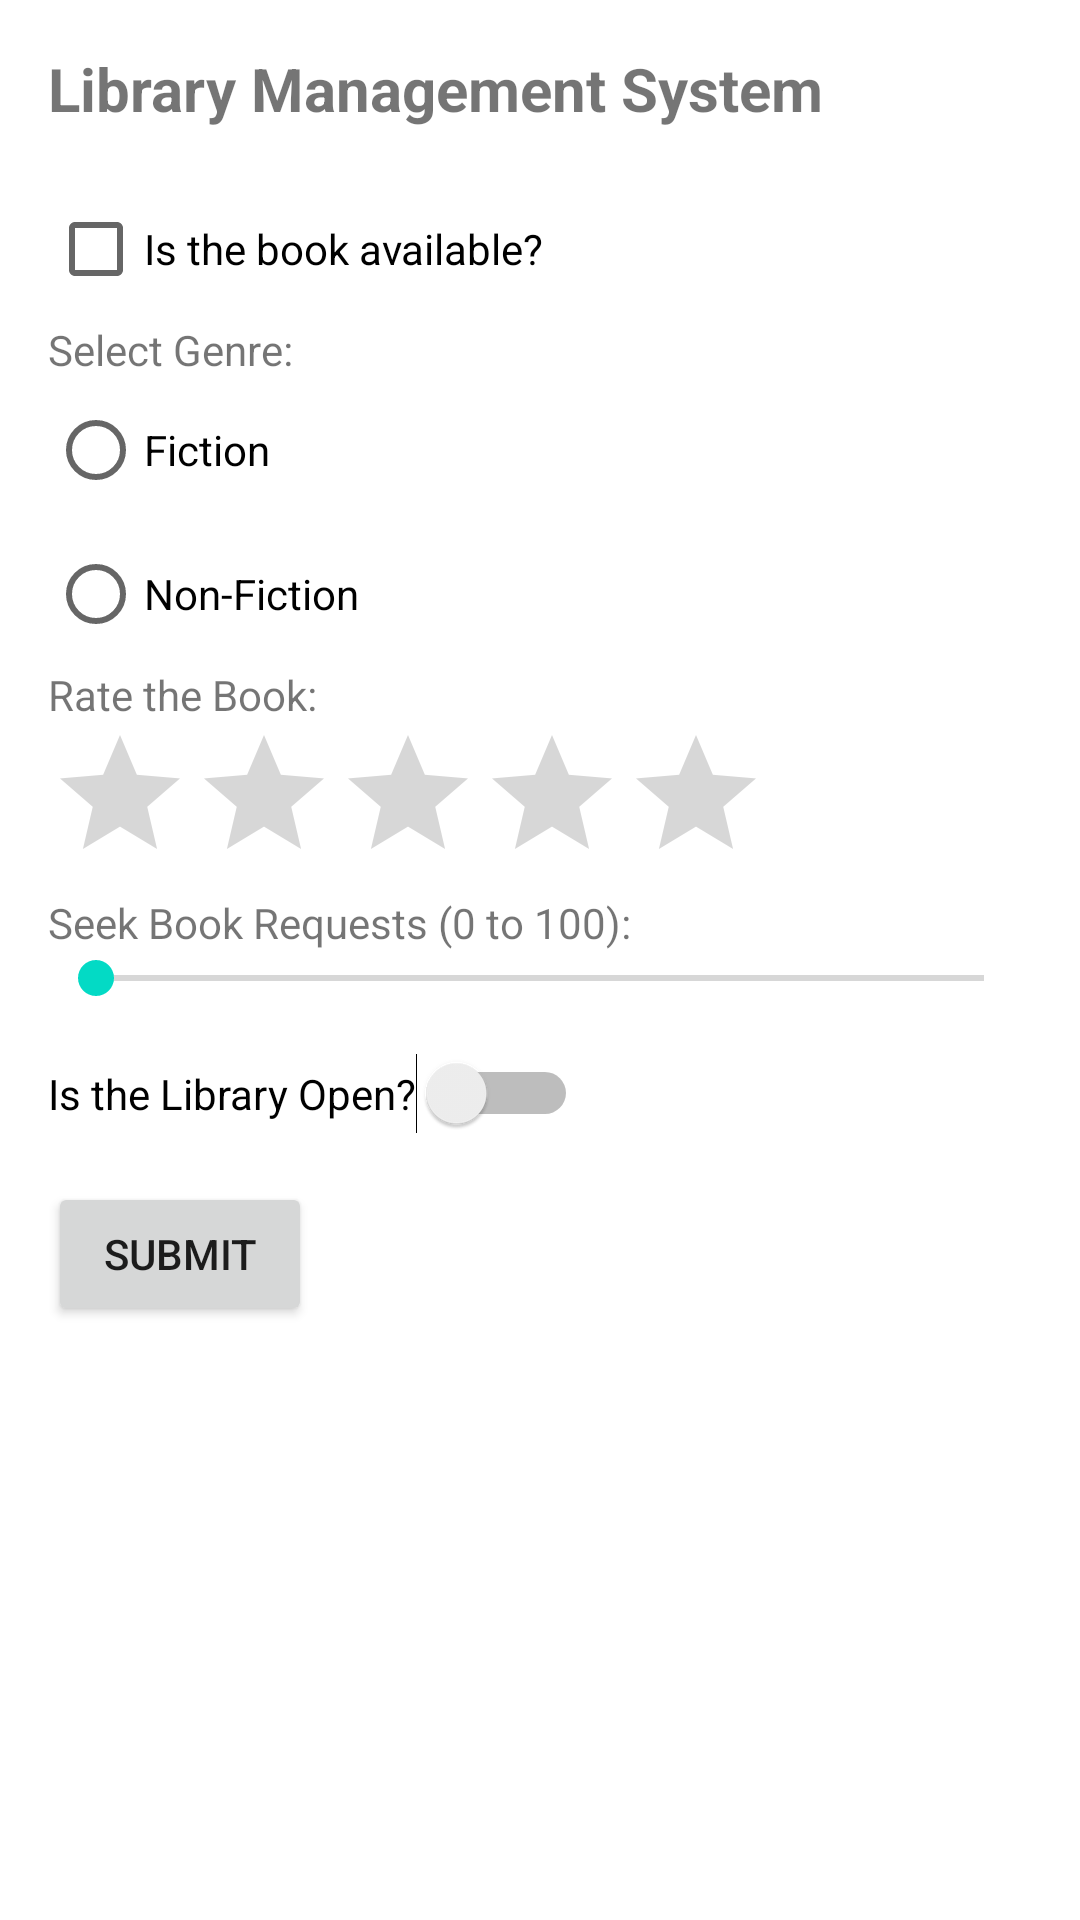

Write the Android layout XML for this screen, with the resource values it uses.
<!-- AndroidManifest.xml: application theme Theme.AssOne -->
<!-- res/layout/activity_assignment_two_acitiviy.xml -->
<?xml version="1.0" encoding="utf-8"?>
<LinearLayout xmlns:android="http://schemas.android.com/apk/res/android"
    android:layout_width="match_parent"
    android:layout_height="match_parent"
    android:layout_marginTop="200dp"
    android:orientation="vertical"
    android:padding="16dp">

    <TextView
        android:layout_width="wrap_content"
        android:layout_height="wrap_content"
        android:text="Library Management System"
        android:textSize="20sp"
        android:textStyle="bold"
        android:layout_marginBottom="16dp" />

    <CheckBox
        android:id="@+id/checkBoxBookAvailable"
        android:layout_width="wrap_content"
        android:layout_height="wrap_content"
        android:text="Is the book available?" />

    <TextView
        android:layout_width="wrap_content"
        android:layout_height="wrap_content"
        android:text="Select Genre:" />

    <RadioGroup
        android:layout_width="wrap_content"
        android:layout_height="wrap_content">

        <RadioButton
            android:id="@+id/radioButtonFiction"
            android:layout_width="wrap_content"
            android:layout_height="wrap_content"
            android:text="Fiction" />

        <RadioButton
            android:id="@+id/radioButtonNonFiction"
            android:layout_width="wrap_content"
            android:layout_height="wrap_content"
            android:text="Non-Fiction" />
    </RadioGroup>

    <TextView
        android:layout_width="wrap_content"
        android:layout_height="wrap_content"
        android:text="Rate the Book:" />

    <RatingBar
        android:id="@+id/ratingBar"
        android:layout_width="wrap_content"
        android:layout_height="wrap_content"
        android:numStars="5"
        android:stepSize="1"
        android:rating="0" />

    <TextView
        android:layout_width="wrap_content"
        android:layout_height="wrap_content"
        android:text="Seek Book Requests (0 to 100):" />

    <SeekBar
        android:id="@+id/seekBar"
        android:layout_width="match_parent"
        android:layout_height="wrap_content"
        android:max="100"
        android:layout_marginBottom="16dp" />

    <Switch
        android:id="@+id/switchLibraryOpen"
        android:layout_width="wrap_content"
        android:layout_height="wrap_content"
        android:text="Is the Library Open?"
        />

    <Button
        android:id="@+id/buttonSubmit"
        android:layout_width="wrap_content"
        android:layout_height="wrap_content"
        android:text="Submit"
        android:layout_marginTop="16dp" />
</LinearLayout>
<!-- resources referenced by this layout -->
<resources>
  <style name="Theme.AssOne" parent="Theme.MaterialComponents.DayNight.DarkActionBar">
          
          <item name="colorPrimary">@color/purple_500</item>
          <item name="colorPrimaryVariant">@color/purple_700</item>
          <item name="colorOnPrimary">@color/white</item>
          
          <item name="colorSecondary">@color/teal_200</item>
          <item name="colorSecondaryVariant">@color/teal_700</item>
          <item name="colorOnSecondary">@color/black</item>
          
          <item name="android:statusBarColor">?attr/colorPrimaryVariant</item>
          
      </style>
  <!-- not gathered from this repository: default colours our renderer supplied (Android Studio template values) -->
  <color name="purple_500">#FF6200EE</color>
  <color name="purple_700">#FF3700B3</color>
  <color name="teal_200">#FF03DAC5</color>
  <color name="teal_700">#FF018786</color>
  <color name="black">#FF000000</color>
  <color name="white">#FFFFFFFF</color>
</resources>
